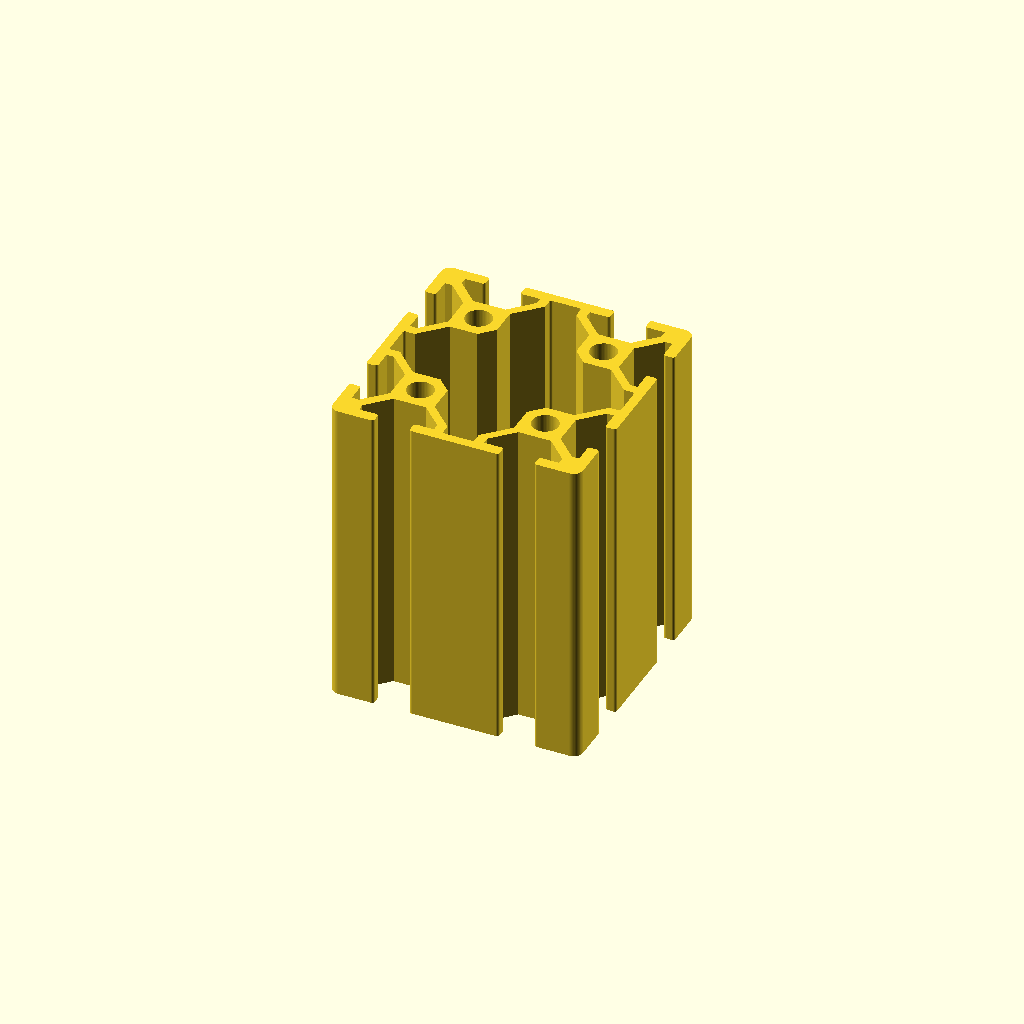
Cell 1: the model at its default parameters.
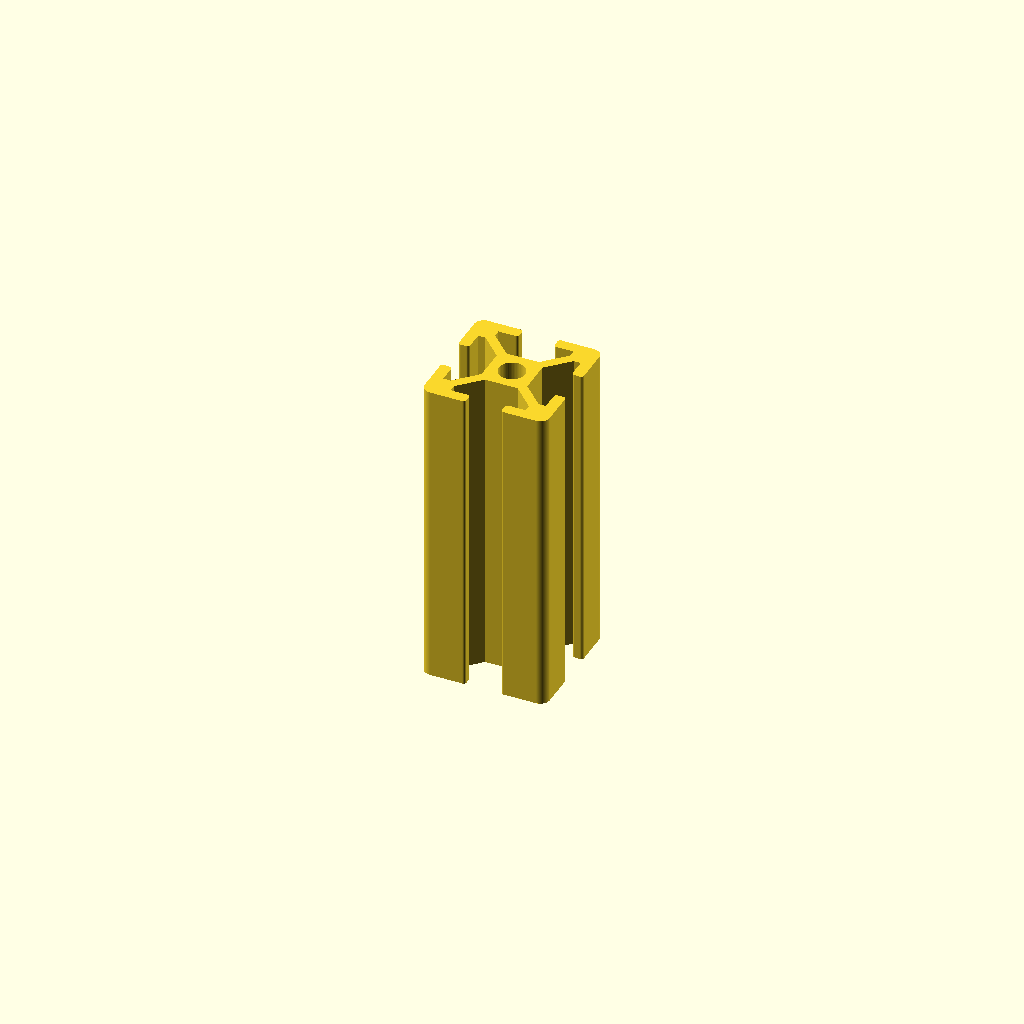
Cell 2: the same model with extrusionSize = "2020".
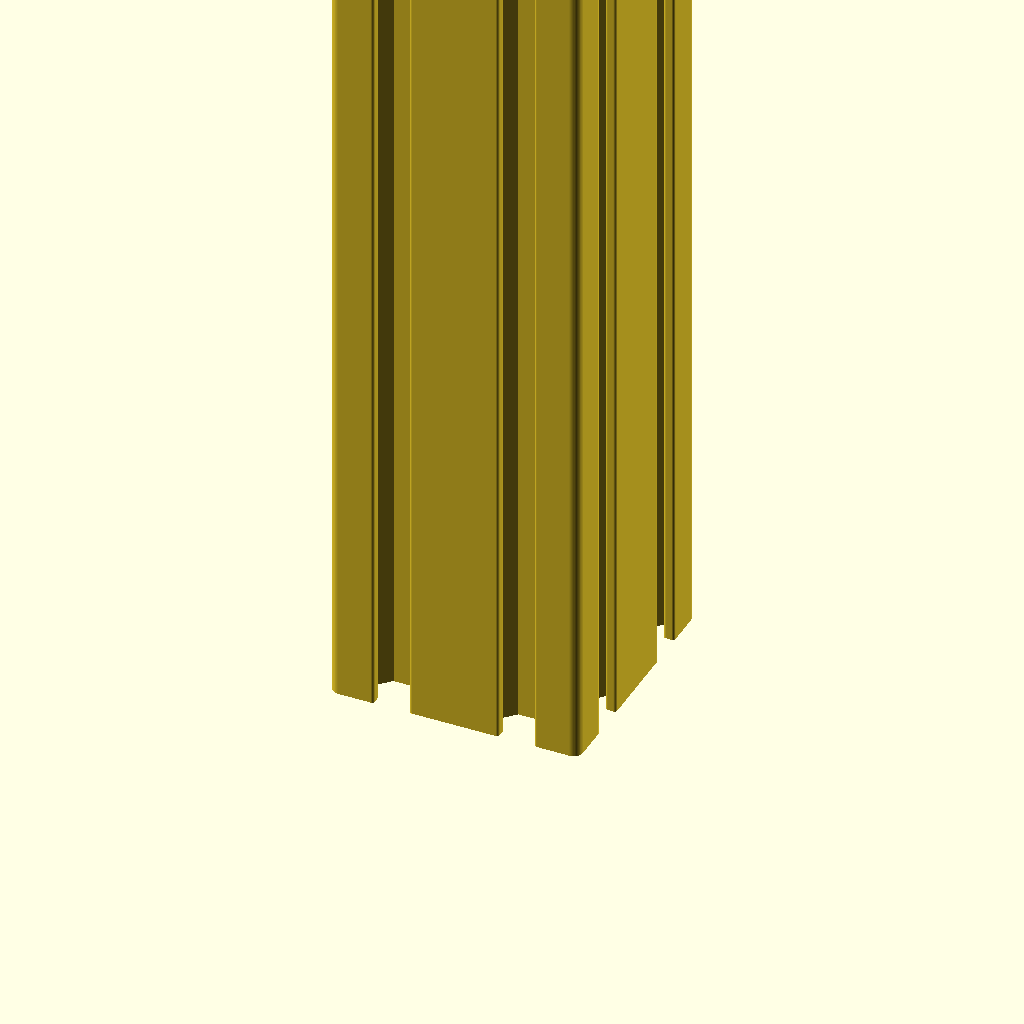
Cell 3: the same model with extrusionLength = 300.
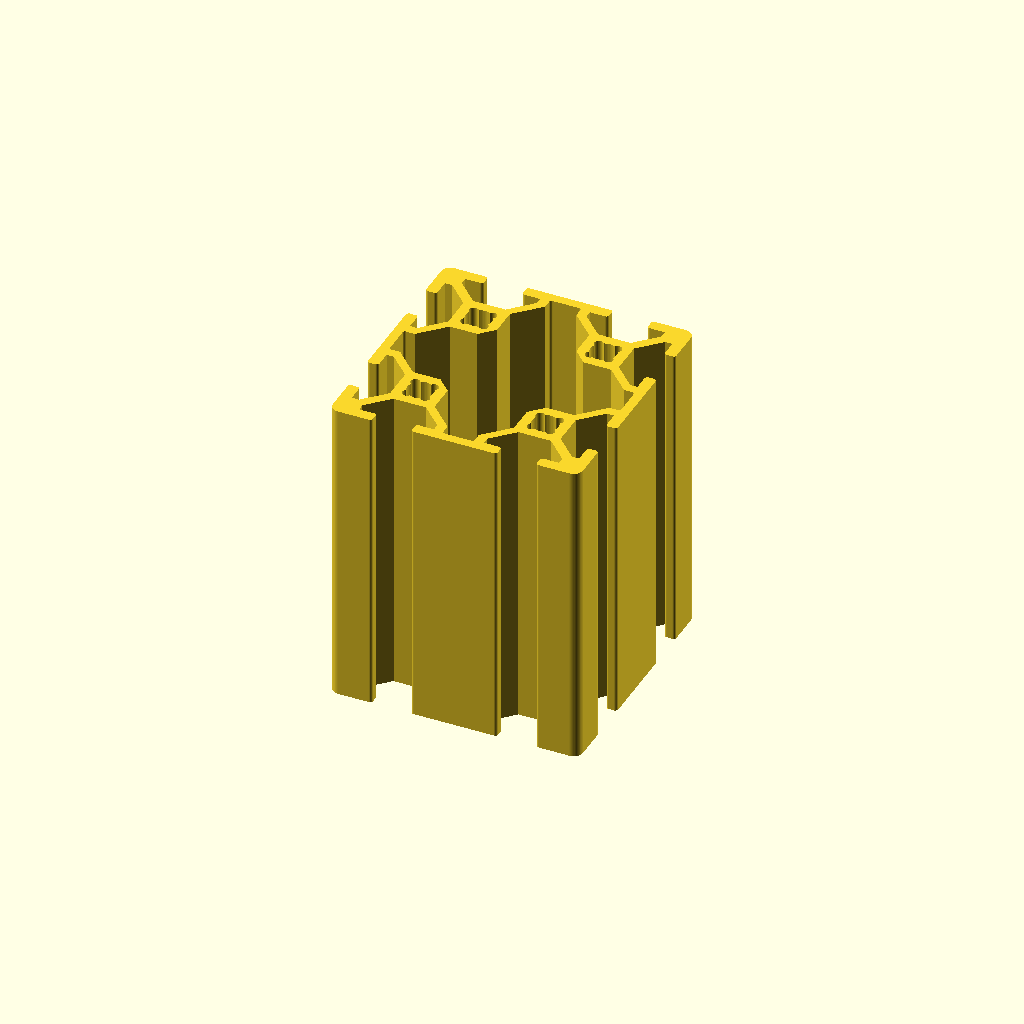
Cell 4 — slotStyle set to "T-Slot", the other parameters unchanged.
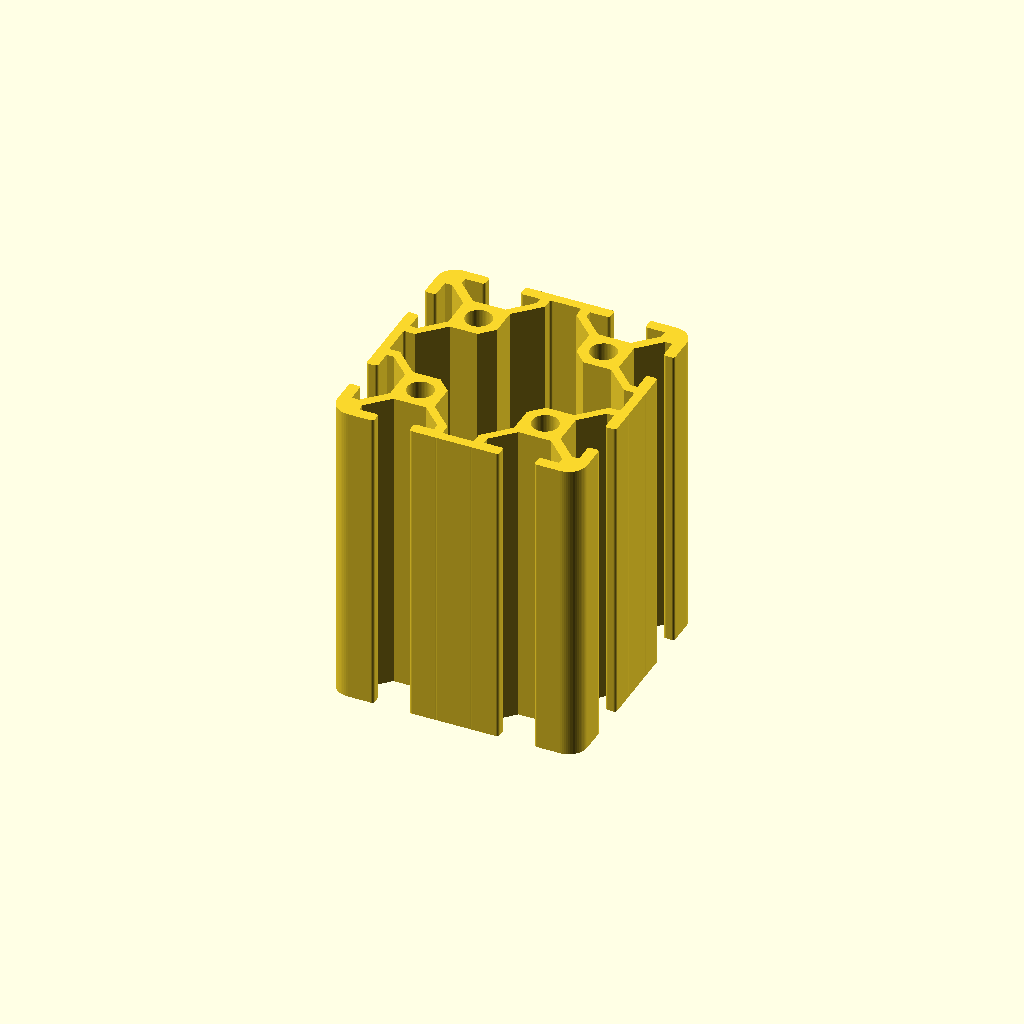
Cell 5 — cornerRadius set to 3, the other parameters unchanged.
One fixed orthographic camera (rotation 55°, 0°, 25°; colour scheme Cornfield) for every cell.
Source of the model, libraries/2020profile.scad:
/*
 * 2020profile.scad
 * v1.0.2 21st December 2017
 * Written by landie @ Thingiverse (Dave White)
 *
 * This script is licensed under the Creative Commons - Attribution license.
 * https://www.thingiverse.com/thing:2722504
 *
 * A parametised and customizable profile generator for 2020 and 2040 profiles
 * v1.0 2020 and 2040 profiles
 * v1.0.1 added 2080 profile
 * v1.0.2 made slot width customizable
 */
 
// The type of extrusion, 2020 or 2040
extrusionSize = "4040"; // [2020, 2040, 2080]

// The length of the extrusion
extrusionLength = 50;  // [1:300]

// The slot gap width
slotWidth = 6; //[4,5,6,7,8]

// The slot Style
slotStyle = "V-Slot"; //[T-Slot, V-Slot]

// The radius of the extrusion outer 4 corners
cornerRadius = 1.5;

// The diameter of the hole in the center(s) of the profile
centerDia = 4.19;

// The gap at the outside edge of each slot
slotGap = slotWidth + 0.26;

// The width at the largest point of each slot
slotMax = 11.99;

// The width and height of the square in the center of each profile
centerSquare = 7.31;

// The thickness of the outer walls 
outerWallThickness = 1.8;

// The thickness of the inner walls
innerWallThickness = 1.5;

wallThickness = 1.5;

// The width of the profile(s)
extrusionWidth = 20;

// The height of the profile(s)
extrusionHeight = 20;

/* [Hidden] */

if (extrusionSize == "2020") {
    linear_extrude(extrusionLength)
    profile2020();
}

if (extrusionSize == "2040") {
    linear_extrude(extrusionLength)
    profile2040();
}

if (extrusionSize == "2080") {
    linear_extrude(extrusionLength)
    profile2080();
}

if (extrusionSize == "4040") {
    linear_extrude(extrusionLength)
    profile4040();
}

module profile2020() {
  
    centerDia = (slotStyle=="V-Slot") ? 4.2 : centerDia;
    difference() {
        hull() {
            translate([-extrusionWidth / 2 + cornerRadius, extrusionHeight / 2 - cornerRadius])
            circle(r=cornerRadius, $fn = 60);
            translate([extrusionWidth / 2 - cornerRadius, extrusionHeight / 2 - cornerRadius])
            circle(r=cornerRadius, $fn = 60);
            translate([-extrusionWidth / 2 + cornerRadius, -extrusionHeight / 2 + cornerRadius])
            circle(r=cornerRadius, $fn = 60);
            translate([extrusionWidth / 2 - cornerRadius, -extrusionHeight / 2 + cornerRadius])
            circle(r=cornerRadius, $fn = 60);
        }
        circle(d = centerDia, $fn = 60);
        if (slotStyle == "T-Slot")
          for (angle = [45, 135, 225, 315]) {
              rotate(angle)
              translate([0, centerDia / 2])
              circle(d = innerWallThickness, $fn = 60);
          }
        for (angle = [0,90,180,270]) {
            rotate(angle)
            slot();
        }
    }
}

module profile2040() {
    difference() {
        union() {
            translate([0,extrusionHeight / 2])
                profile2020();
            translate([0,-extrusionHeight / 2])
                profile2020();
            roundedSquare(outerWallThickness / 4, extrusionWidth, slotGap);
        }
        joiner2CutOut();
    }
}

module profile4040() {
    difference() {
        union() {
            for (ix=[-1,1],iy=[-1,1]){
            translate([ix*extrusionHeight/2,iy*extrusionHeight / 2])
                profile2020();
            }
            
            roundedSquare(outerWallThickness / 4, extrusionWidth*2, slotGap);
            roundedSquare(outerWallThickness / 4, slotGap, extrusionWidth*2);
        }
        joiner4CutOut();
    }
}

module profile2080() {
    difference() {
        union() {
            translate([0,extrusionHeight])
                profile2040();
            translate([0,-extrusionHeight])
                profile2040();
            roundedSquare(outerWallThickness / 4, extrusionWidth, slotGap);
        }
        joiner2CutOut();
    }
}

module joiner2CutOut() {
        centerGap = ((extrusionWidth - slotMax) / 2 - innerWallThickness) * 2;
        roundedSquare(wallThickness / 4, extrusionWidth - wallThickness * 2, centerGap);
        difference() {
            circle(d = extrusionWidth - wallThickness, $fn = 4);
            roundedSquare(wallThickness / 4, extrusionWidth, centerGap);
            translate([0, extrusionHeight / 2])
            roundedSquare(wallThickness / 4, centerSquare, centerSquare);
            translate([0, -extrusionHeight / 2])
            roundedSquare(wallThickness / 4, centerSquare, centerSquare);
        }
}

module joiner4CutOut() {
        centerGap = ((extrusionWidth - slotMax) / 2 - innerWallThickness) * 2;
        
        for (ir=[0:90:270]) 
            rotate(ir) translate([extrusionWidth/2,0]){
                roundedSquare(wallThickness / 4, extrusionWidth - wallThickness * 2, centerGap);
                difference() {
                circle(d = extrusionWidth - wallThickness, $fn = 4);
                roundedSquare(wallThickness / 4, extrusionWidth, centerGap);
                translate([0, extrusionHeight / 2])
                    roundedSquare(wallThickness / 4, centerSquare, centerSquare);
                translate([0, -extrusionHeight / 2])
                    roundedSquare(wallThickness / 4, centerSquare, centerSquare);
                }
        }
        circle(d=extrusionWidth*2-centerSquare*sqrt(2),$fn=4);
}

module slot() {
  
    slotGap = (slotStyle=="V-Slot") ? 5.68 : slotGap;
  
    totalHeight = extrusionHeight / 2 - centerSquare / 2;
    difference() {
        translate([0,totalHeight / 2 + centerSquare / 2])
          square([slotMax, totalHeight], center = true);
        rotate(45)
            square([innerWallThickness, extrusionHeight * 1.5], center = true);
        rotate(-45)
            square([innerWallThickness, extrusionHeight * 1.5], center = true);
        translate([-extrusionWidth / 4 - slotGap / 2, totalHeight + centerSquare / 2 - outerWallThickness / 2])
            roundedSquare(outerWallThickness / 4, extrusionWidth / 2, outerWallThickness);
        translate([extrusionWidth / 4 + slotGap / 2, totalHeight + centerSquare / 2 - outerWallThickness / 2])
            roundedSquare(outerWallThickness / 4, extrusionWidth / 2, outerWallThickness);
    }
}

module roundedSquare(radius, width, height) {
    hull() {
        translate([width / 2 - radius, height / 2 - radius])
        circle(r = radius, $fn = 60);
        translate([-width / 2 + radius, height / 2 - radius])
        circle(r = radius, $fn = 60);
        translate([width / 2 - radius, -height / 2 + radius])
        circle(r = radius, $fn = 60);
        translate([-width / 2 + radius, -height / 2 + radius])
        circle(r = radius, $fn = 60);
    }
}
Parameter table extracted from the source (name, type, default, range or options):
extrusionSize: string, default "4040", options "2020", "2040", "2080"
extrusionLength: number, default 50, range 1 to 300
slotWidth: number, default 6, options 4, 5, 6, 7, 8
slotStyle: string, default "V-Slot", options "T-Slot", "V-Slot"
cornerRadius: number, default 1.5
centerDia: number, default 4.19
slotMax: number, default 11.99
centerSquare: number, default 7.31
outerWallThickness: number, default 1.8
innerWallThickness: number, default 1.5
wallThickness: number, default 1.5
extrusionWidth: number, default 20
extrusionHeight: number, default 20
